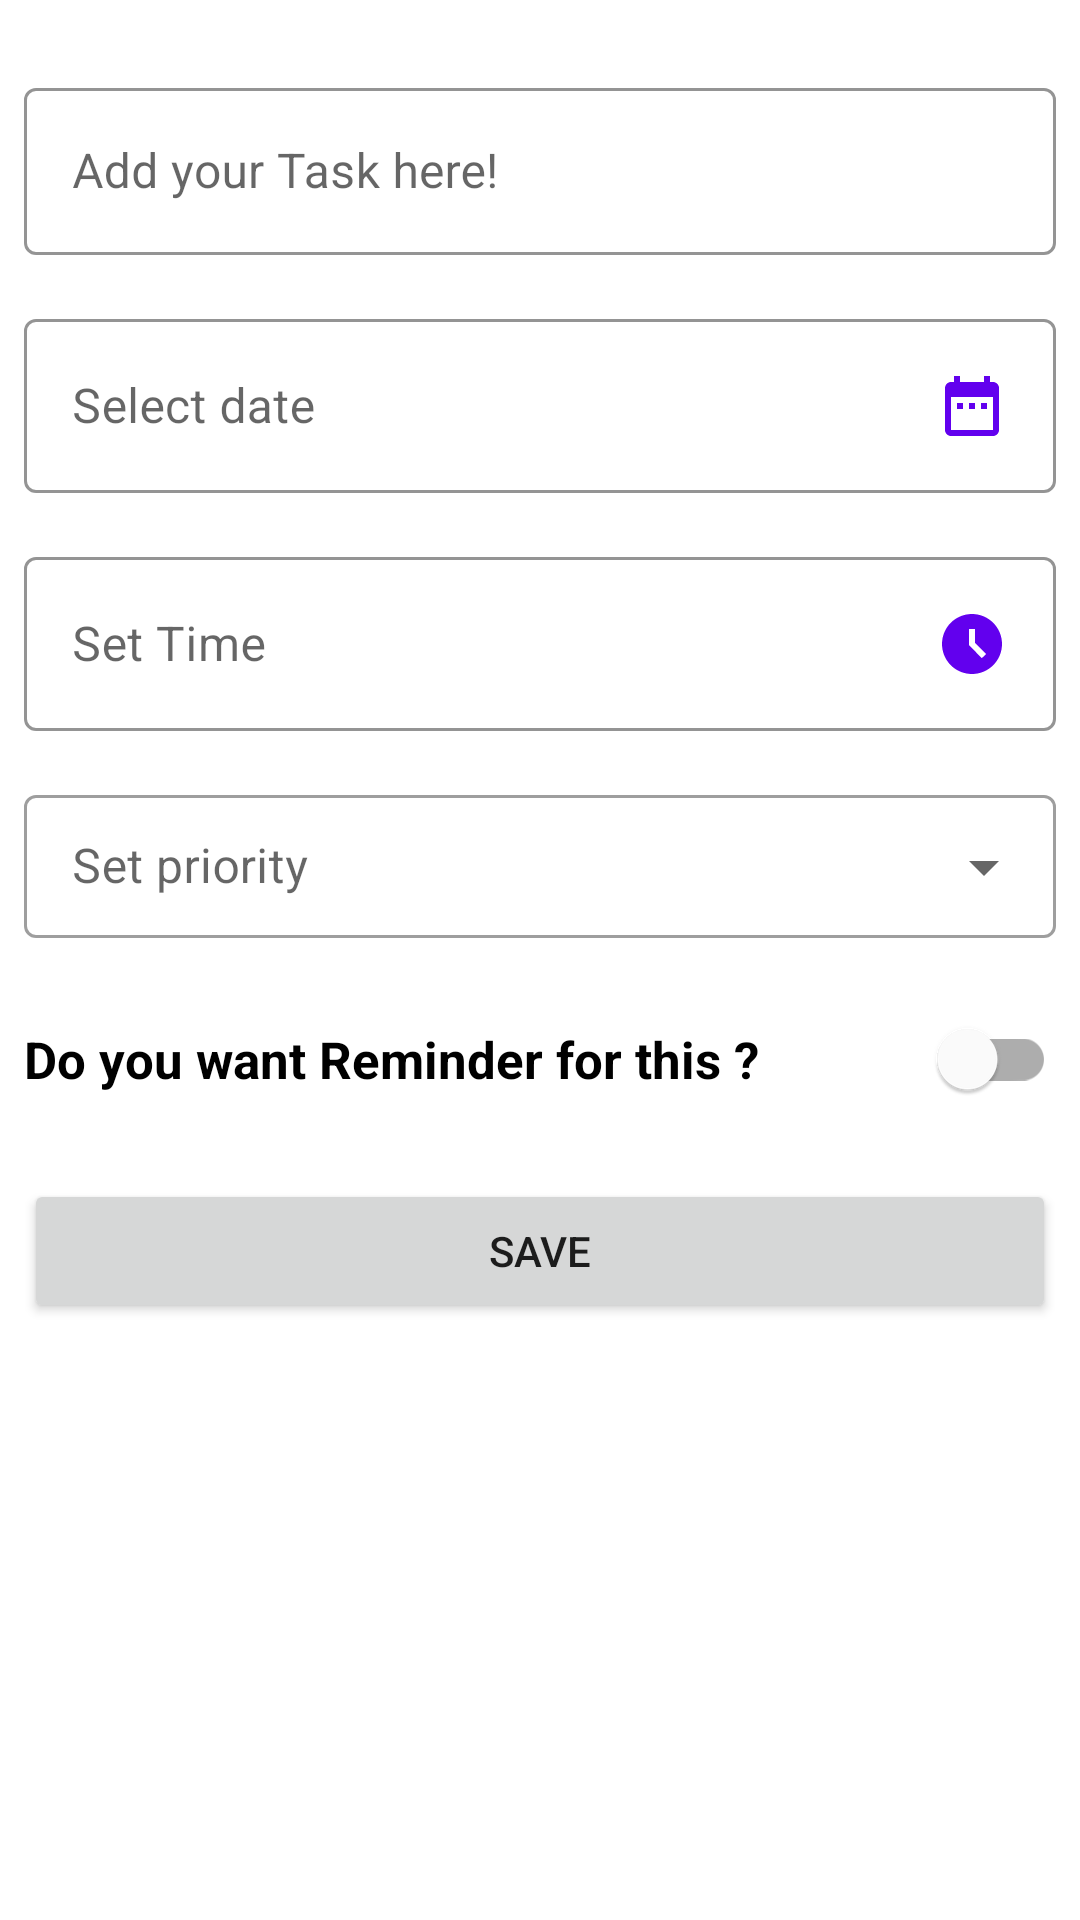

Here is an Android app screen rendered from its layout file. Give the layout XML and the strings, colors and styles it references.
<!-- AndroidManifest.xml: application theme Theme.ListBuzz -->
<!-- res/layout/fragment_addtodofragment.xml -->
<?xml version="1.0" encoding="utf-8"?>
<androidx.constraintlayout.widget.ConstraintLayout xmlns:android="http://schemas.android.com/apk/res/android"
    xmlns:app="http://schemas.android.com/apk/res-auto"
    xmlns:tools="http://schemas.android.com/tools"
    android:id="@+id/addtodoConstraintlayout"
    android:layout_width="match_parent"
    android:layout_height="match_parent"
    app:layout_constraintEnd_toEndOf="parent"
    app:layout_constraintStart_toStartOf="parent"
    tools:context=".ui.ViewModel.addtodofragment">

    <include
        android:id="@+id/addtodolayout"
        layout="@layout/add_todo_layout"
        android:layout_width="match_parent"
        android:layout_height="wrap_content"
        android:layout_marginTop="16dp"
        app:layout_constraintEnd_toEndOf="parent"
        app:layout_constraintStart_toStartOf="parent"
        app:layout_constraintTop_toTopOf="parent" />

    <Button
        android:id="@+id/saveTodofab"
        android:layout_width="match_parent"
        android:layout_height="wrap_content"
        android:layout_margin="8dp"
        android:layout_marginTop="128dp"
        android:contentDescription="@string/Fabforsavingtodo"
        android:text="@string/save_Todo"
        app:icon="@drawable/ic_baseline_check_24"
        app:iconGravity="textStart"
        app:layout_constraintEnd_toEndOf="parent"
        app:layout_constraintHorizontal_bias="1.0"
        app:layout_constraintStart_toEndOf="@id/addtodolayout"
        app:layout_constraintStart_toStartOf="parent"
        app:layout_constraintTop_toBottomOf="@+id/addtodolayout" />


</androidx.constraintlayout.widget.ConstraintLayout>
<!-- res/layout/add_todo_layout.xml (included above) -->
<?xml version="1.0" encoding="utf-8"?>
<LinearLayout xmlns:android="http://schemas.android.com/apk/res/android"
    android:layout_width="match_parent"
    android:layout_height="match_parent"
    android:layout_gravity="center_horizontal|center_vertical"
    android:orientation="vertical">


    <com.google.android.material.textfield.TextInputLayout
        android:id="@+id/textInputLayouttodo"
        style="@style/primaryEditText"
        android:layout_width="match_parent"
        android:layout_height="wrap_content"
        android:layout_marginTop="16dp"
        android:hint="@string/title"
        >
    <com.google.android.material.textfield.TextInputEditText
        android:id="@+id/editInputLayout"
        android:layout_width="match_parent"
        android:layout_height="wrap_content"
        android:inputType="text"
        android:imeOptions="actionDone"
        />
    </com.google.android.material.textfield.TextInputLayout>

    <com.google.android.material.textfield.TextInputLayout
        android:id="@+id/dateTextInputLayout"
        style="@style/primaryEditText"
        android:layout_width="match_parent"
        android:layout_height="wrap_content"
        android:clickable="true"
        android:focusable="true"
        android:hint="@string/select_date_for_todo"
        >
        <com.google.android.material.textfield.TextInputEditText
            android:id="@+id/dateEdt"
            android:layout_width="match_parent"
            android:layout_height="wrap_content"
            android:inputType="text"
            android:drawablePadding="8dp"
            android:drawableEnd="@drawable/ic_baseline_data_range_24"
            />
    </com.google.android.material.textfield.TextInputLayout>

    <com.google.android.material.textfield.TextInputLayout
        android:id="@+id/timeTextInputLayout"
        style="@style/primaryEditText"
        android:layout_width="match_parent"
        android:layout_height="wrap_content"
        android:clickable="true"
        android:focusable="true"
        android:hint="@string/select_time_for_todo"
        >
        <com.google.android.material.textfield.TextInputEditText
            android:id="@+id/timeEdt"
            android:layout_width="match_parent"
            android:layout_height="wrap_content"
            android:inputType="text"
            android:drawablePadding="8dp"
            android:drawableEnd="@drawable/ic_baseline_access_time_filled_24"
            />
    </com.google.android.material.textfield.TextInputLayout>

    <com.google.android.material.textfield.TextInputLayout
        android:id="@+id/priorityTextlayout"
        style="@style/Widget.MaterialComponents.TextInputLayout.OutlinedBox.Dense.ExposedDropdownMenu"
        android:layout_width="match_parent"
        android:layout_height="wrap_content"
       android:layout_margin="8dp"
        android:hint="@string/todoPriority"
        >
        <AutoCompleteTextView
            android:id="@+id/etPrioritySpinner"
            android:layout_width="match_parent"
            android:layout_height="wrap_content"
            android:inputType="none"
            android:labelFor="@+id/etPrioritySpinner"
            />
    </com.google.android.material.textfield.TextInputLayout>

<com.google.android.material.switchmaterial.SwitchMaterial
    android:id="@+id/reminderSwitch"
    style="@style/switchReminder"
    android:layout_width="match_parent"
    android:layout_height="wrap_content"
/>
</LinearLayout>
<!-- resources referenced by this layout -->
<resources>
  <!-- drawable ic_baseline_access_time_filled_24 (drawable) -->
  <vector android:height="24dp" android:tint="@color/design_default_color_primary"
      android:viewportHeight="24" android:viewportWidth="24"
      android:width="24dp" xmlns:android="http://schemas.android.com/apk/res/android">
      <path android:fillColor="@android:color/white" android:pathData="M11.99,2C6.47,2 2,6.48 2,12s4.47,10 9.99,10C17.52,22 22,17.52 22,12S17.52,2 11.99,2zM15.29,16.71L11,12.41V7h2v4.59l3.71,3.71L15.29,16.71z"/>
  </vector>
  <!-- drawable ic_baseline_data_range_24 (drawable) -->
  <vector android:height="24dp" android:tint="@color/design_default_color_primary"
      android:viewportHeight="24" android:viewportWidth="24"
      android:width="24dp" xmlns:android="http://schemas.android.com/apk/res/android">
    <path android:fillColor="@android:color/white" android:pathData="M9,11L7,11v2h2v-2zM13,11h-2v2h2v-2zM17,11h-2v2h2v-2zM19,4h-1L18,2h-2v2L8,4L8,2L6,2v2L5,4c-1.11,0 -1.99,0.9 -1.99,2L3,20c0,1.1 0.89,2 2,2h14c1.1,0 2,-0.9 2,-2L21,6c0,-1.1 -0.9,-2 -2,-2zM19,20L5,20L5,9h14v11z"/>
  </vector>
  <string name="Fabforsavingtodo">FabforSavingTodo</string>
  <string name="save_Todo">Save</string>
  <string name="select_date_for_todo">Select date</string>
  <string name="select_time_for_todo">Set Time</string>
  <string name="title">Add your Task here!</string>
  <string name="todoPriority">Set priority</string>
  <style name="primaryEditText" parent="Widget.MaterialComponents.TextInputLayout.OutlinedBox">
          <item name="hintAnimationEnabled">true</item>
          <item name="android:textSize">14sp</item>
          <item name="android:textColor">@color/title_text_color</item>
          <item name="backgroundTint">@color/purple_700</item>
          <item name="boxStrokeColor">@color/purple_700</item>
          <item name="android:layout_margin">8dp</item>
      </style>
  <style name="switchReminder">
          <item name="android:text">@string/add_reminder</item>
          <item name="android:textColor">@color/title_text_color</item>
          <item name="android:textSize">17sp</item>
          <item name="android:textStyle">bold</item>
          <item name="android:layout_margin">8dp</item>
      </style>
  <style name="Theme.ListBuzz" parent="Theme.MaterialComponents.DayNight.DarkActionBar">
          
          <item name="colorPrimary">@color/purple_500</item>
          <item name="colorPrimaryVariant">@color/purple_700</item>
          <item name="colorOnPrimary">@color/white</item>
          
          <item name="colorSecondary">@color/teal_200</item>
          <item name="colorSecondaryVariant">@color/teal_700</item>
          <item name="colorOnSecondary">@color/black</item>
          
          <item name="android:statusBarColor" tools:targetApi="l">?attr/colorPrimaryVariant</item>
  
          
  
      </style>
  <color name="title_text_color">#000000</color>
  <color name="purple_700">#FF3700B3</color>
  <string name="add_reminder">Do you want Reminder for this ?</string>
  <color name="purple_500">#FF6200EE</color>
  <color name="white">#FFFFFFFF</color>
  <color name="teal_200">#FF03DAC5</color>
  <color name="teal_700">#FF018786</color>
  <color name="black">#FF000000</color>
</resources>
